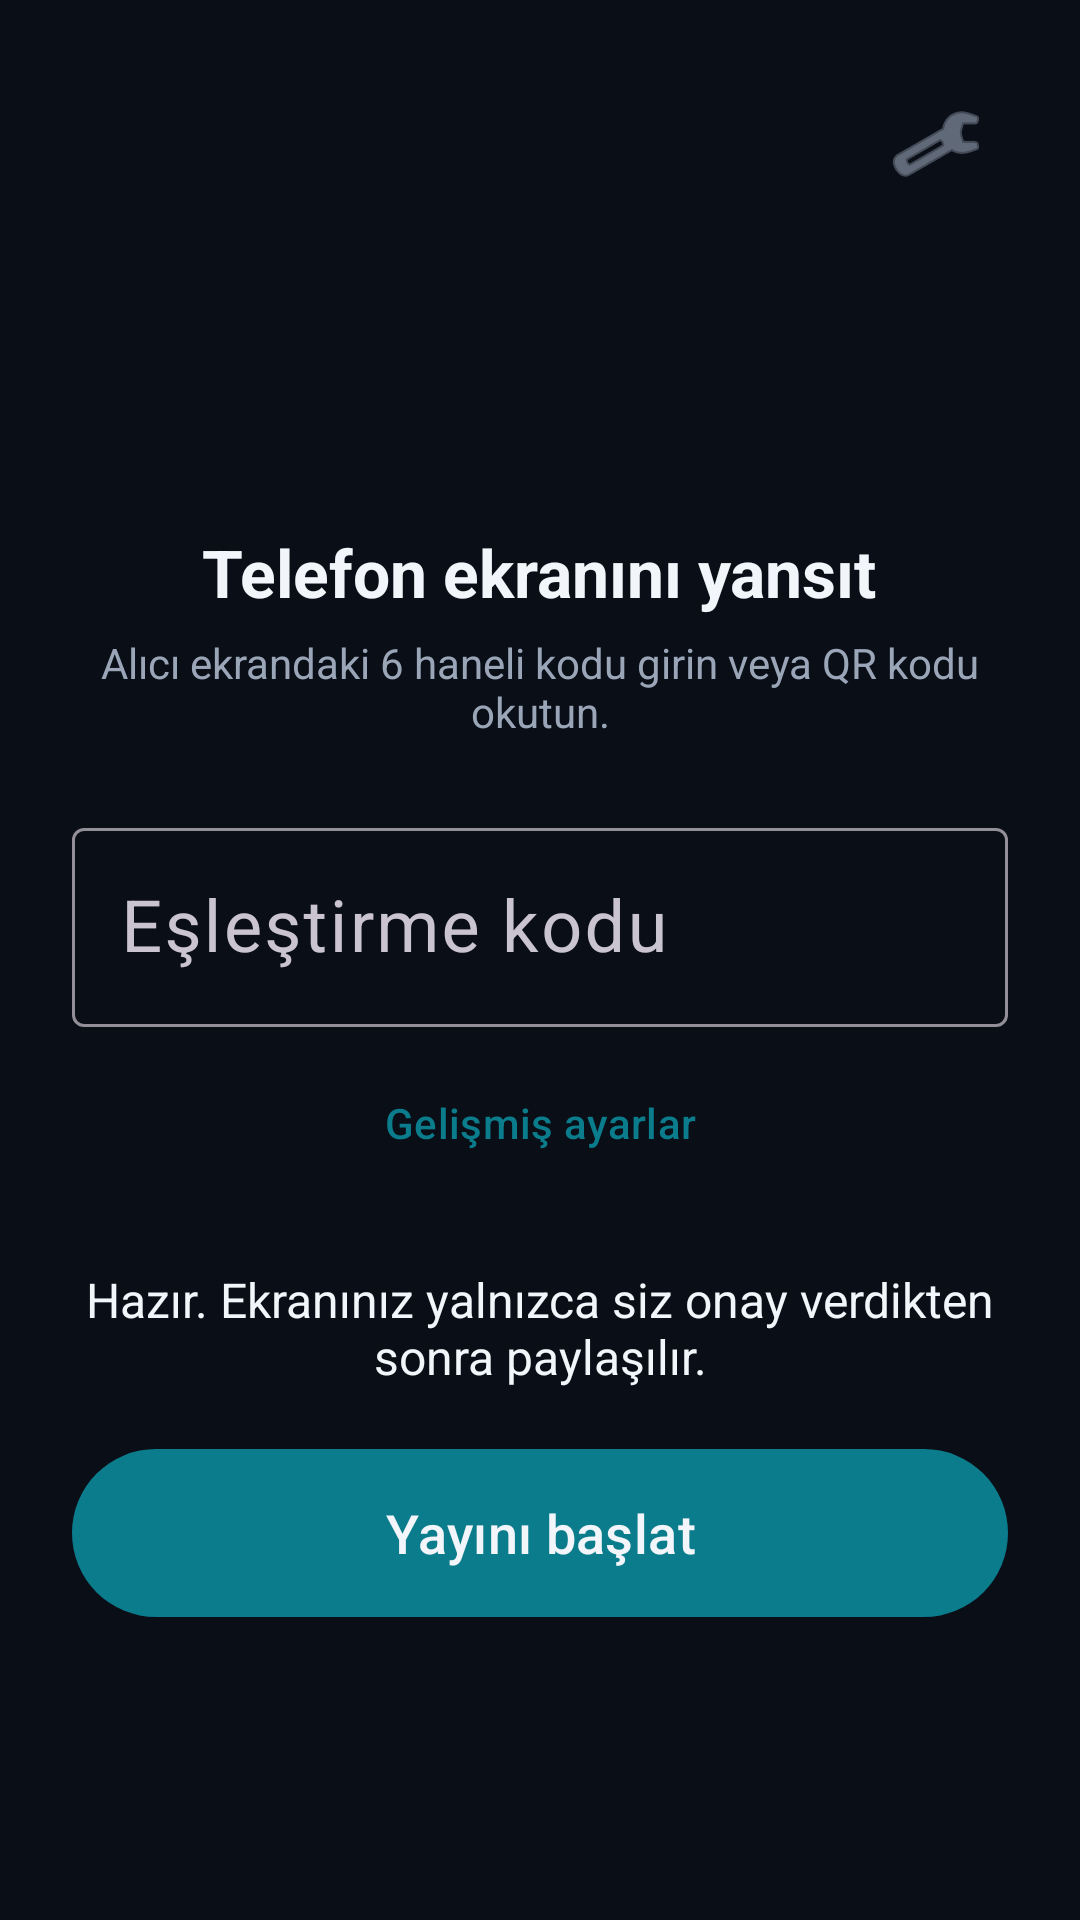

Write the Android layout XML for this screen, with the resource values it uses.
<!-- AndroidManifest.xml: application theme Theme.HomakCast -->
<!-- res/layout/activity_main.xml -->
<?xml version="1.0" encoding="utf-8"?>
<ScrollView xmlns:android="http://schemas.android.com/apk/res/android"
    android:layout_width="match_parent"
    android:layout_height="match_parent"
    android:fillViewport="true">

    <LinearLayout
        android:layout_width="match_parent"
        android:layout_height="wrap_content"
        android:gravity="center_horizontal"
        android:orientation="vertical"
        android:padding="24dp">

        <ImageButton
            android:id="@+id/settingsButton"
            android:layout_width="48dp"
            android:layout_height="48dp"
            android:layout_gravity="end"
            android:background="?attr/selectableItemBackgroundBorderless"
            android:contentDescription="@string/settings_title"
            android:src="@android:drawable/ic_menu_preferences"
            android:tint="@color/muted" />

        <ImageView
            android:id="@+id/brandLogo"
            android:layout_width="220dp"
            android:layout_height="72dp"
            android:layout_marginTop="16dp"
            android:contentDescription="@string/app_name"
            android:scaleType="fitCenter"
            android:src="@drawable/lol_logo" />

        <TextView
            android:id="@+id/brandName"
            android:layout_width="wrap_content"
            android:layout_height="wrap_content"
            android:layout_marginTop="16dp"
            android:gravity="center"
            android:textAllCaps="true"
            android:textColor="@color/on_surface"
            android:textSize="28sp"
            android:textStyle="bold"
            android:visibility="gone" />

        <TextView
            android:layout_width="wrap_content"
            android:layout_height="wrap_content"
            android:layout_marginTop="16dp"
            android:text="@string/headline"
            android:textColor="@color/on_surface"
            android:textSize="22sp"
            android:textStyle="bold" />

        <TextView
            android:layout_width="wrap_content"
            android:layout_height="wrap_content"
            android:layout_marginTop="6dp"
            android:gravity="center"
            android:text="@string/subtitle"
            android:textColor="@color/muted" />

        <LinearLayout
            android:id="@+id/inputsGroup"
            android:layout_width="match_parent"
            android:layout_height="wrap_content"
            android:layout_marginTop="24dp"
            android:orientation="vertical">

            <com.google.android.material.textfield.TextInputLayout
                android:id="@+id/pinLayout"
                android:layout_width="match_parent"
                android:layout_height="wrap_content"
                android:hint="@string/hint_pin">

                <com.google.android.material.textfield.TextInputEditText
                    android:id="@+id/pinInput"
                    android:layout_width="match_parent"
                    android:layout_height="wrap_content"
                    android:inputType="number"
                    android:maxLength="7"
                    android:textSize="24sp" />
            </com.google.android.material.textfield.TextInputLayout>

            <com.google.android.material.button.MaterialButton
                android:id="@+id/advancedToggle"
                style="@style/Widget.Material3.Button.TextButton"
                android:layout_width="wrap_content"
                android:layout_height="wrap_content"
                android:layout_gravity="center_horizontal"
                android:layout_marginTop="8dp"
                android:text="@string/advanced_show" />

            <LinearLayout
                android:id="@+id/advancedGroup"
                android:layout_width="match_parent"
                android:layout_height="wrap_content"
                android:orientation="vertical"
                android:visibility="gone">

            <com.google.android.material.button.MaterialButton
                android:id="@+id/scanButton"
                style="@style/Widget.Material3.Button.OutlinedButton"
                android:layout_width="match_parent"
                android:layout_height="wrap_content"
                android:layout_marginTop="12dp"
                android:text="@string/scan_qr" />

            <com.google.android.material.textfield.TextInputLayout
                android:id="@+id/serverLayout"
                android:layout_width="match_parent"
                android:layout_height="wrap_content"
                android:layout_marginTop="12dp"
                android:hint="@string/hint_server">

                <com.google.android.material.textfield.TextInputEditText
                    android:id="@+id/serverInput"
                    android:layout_width="match_parent"
                    android:layout_height="wrap_content"
                    android:inputType="textUri" />
            </com.google.android.material.textfield.TextInputLayout>

            <com.google.android.material.materialswitch.MaterialSwitch
                android:id="@+id/audioSwitch"
                android:layout_width="match_parent"
                android:layout_height="wrap_content"
                android:layout_marginTop="16dp"
                android:checked="true"
                android:text="@string/audio_switch" />

            <TextView
                android:id="@+id/audioHint"
                android:layout_width="match_parent"
                android:layout_height="wrap_content"
                android:text="@string/audio_hint"
                android:textColor="@color/muted"
                android:textSize="12sp" />

            <TextView
                android:layout_width="wrap_content"
                android:layout_height="wrap_content"
                android:layout_marginTop="16dp"
                android:text="@string/quality"
                android:textColor="@color/muted" />

            <RadioGroup
                android:layout_width="match_parent"
                android:layout_height="wrap_content"
                android:orientation="horizontal">

                <RadioButton
                    android:id="@+id/fps30"
                    android:layout_width="0dp"
                    android:layout_height="wrap_content"
                    android:layout_weight="1"
                    android:checked="true"
                    android:text="@string/fps_30" />

                <RadioButton
                    android:id="@+id/fps60"
                    android:layout_width="0dp"
                    android:layout_height="wrap_content"
                    android:layout_weight="1"
                    android:text="@string/fps_60" />
            </RadioGroup>
            </LinearLayout>
        </LinearLayout>

        <TextView
            android:id="@+id/statusText"
            android:layout_width="match_parent"
            android:layout_height="wrap_content"
            android:layout_marginTop="24dp"
            android:gravity="center"
            android:text="@string/status_idle"
            android:textColor="@color/on_surface"
            android:textSize="16sp" />

        <LinearLayout
            android:id="@+id/errorGroup"
            android:layout_width="match_parent"
            android:layout_height="wrap_content"
            android:layout_marginTop="12dp"
            android:orientation="vertical"
            android:visibility="gone">

            <TextView
                android:id="@+id/errorText"
                android:layout_width="match_parent"
                android:layout_height="wrap_content"
                android:textColor="#B3261E"
                android:textIsSelectable="true"
                android:textSize="14sp" />

            <com.google.android.material.button.MaterialButton
                android:id="@+id/copyErrorButton"
                style="@style/Widget.Material3.Button.OutlinedButton"
                android:layout_width="match_parent"
                android:layout_height="wrap_content"
                android:layout_marginTop="8dp"
                android:text="@string/copy_report" />
        </LinearLayout>

        <com.google.android.material.button.MaterialButton
            android:id="@+id/startButton"
            android:layout_width="match_parent"
            android:layout_height="64dp"
            android:layout_marginTop="16dp"
            android:text="@string/start_cast"
            android:textSize="18sp" />

        <com.google.android.material.button.MaterialButton
            android:id="@+id/stopButton"
            android:layout_width="match_parent"
            android:layout_height="64dp"
            android:layout_marginTop="16dp"
            android:backgroundTint="#B3261E"
            android:text="@string/stop_cast"
            android:textSize="18sp"
            android:visibility="gone" />
    </LinearLayout>
</ScrollView>
<!-- resources referenced by this layout -->
<resources>
  <color name="muted">#9AA6B8</color>
  <color name="on_surface">#F2F5F9</color>
  <string name="advanced_show">Gelişmiş ayarlar</string>
  <string name="app_name">Homak Cast</string>
  <string name="audio_hint">Müzik, video ve oyun sesi gider. Mikrofon gönderilmez. Bazı uygulamalar sesin yakalanmasına izin vermez. Android 10 veya üstü gerekir.</string>
  <string name="audio_switch">Telefon sesini de gönder</string>
  <string name="copy_report">Hata raporunu kopyala</string>
  <string name="fps_30">Dengeli 30 FPS</string>
  <string name="fps_60">Akıcı 60 FPS</string>
  <string name="headline">Telefon ekranını yansıt</string>
  <string name="hint_pin">Eşleştirme kodu</string>
  <string name="hint_server">Sunucu adresi (boş bırak = otomatik)</string>
  <string name="quality">Görüntü akıcılığı</string>
  <string name="scan_qr">QR kod okut</string>
  <string name="settings_title">Ayarlar</string>
  <string name="start_cast">Yayını başlat</string>
  <string name="status_idle">Hazır. Ekranınız yalnızca siz onay verdikten sonra paylaşılır.</string>
  <string name="stop_cast">Yayını durdur</string>
  <string name="subtitle">Alıcı ekrandaki 6 haneli kodu girin veya QR kodu okutun.</string>
  <style name="Theme.HomakCast" parent="Theme.Material3.Dark.NoActionBar">
          <item name="colorPrimary">@color/brand</item>
          <item name="colorOnPrimary">@color/on_surface</item>
          <item name="android:windowBackground">@color/surface</item>
          <item name="android:statusBarColor">@color/surface</item>
          <item name="android:navigationBarColor">@color/surface</item>
      </style>
  <color name="brand">#0A7C8C</color>
  <color name="surface">#0A0E17</color>
</resources>
